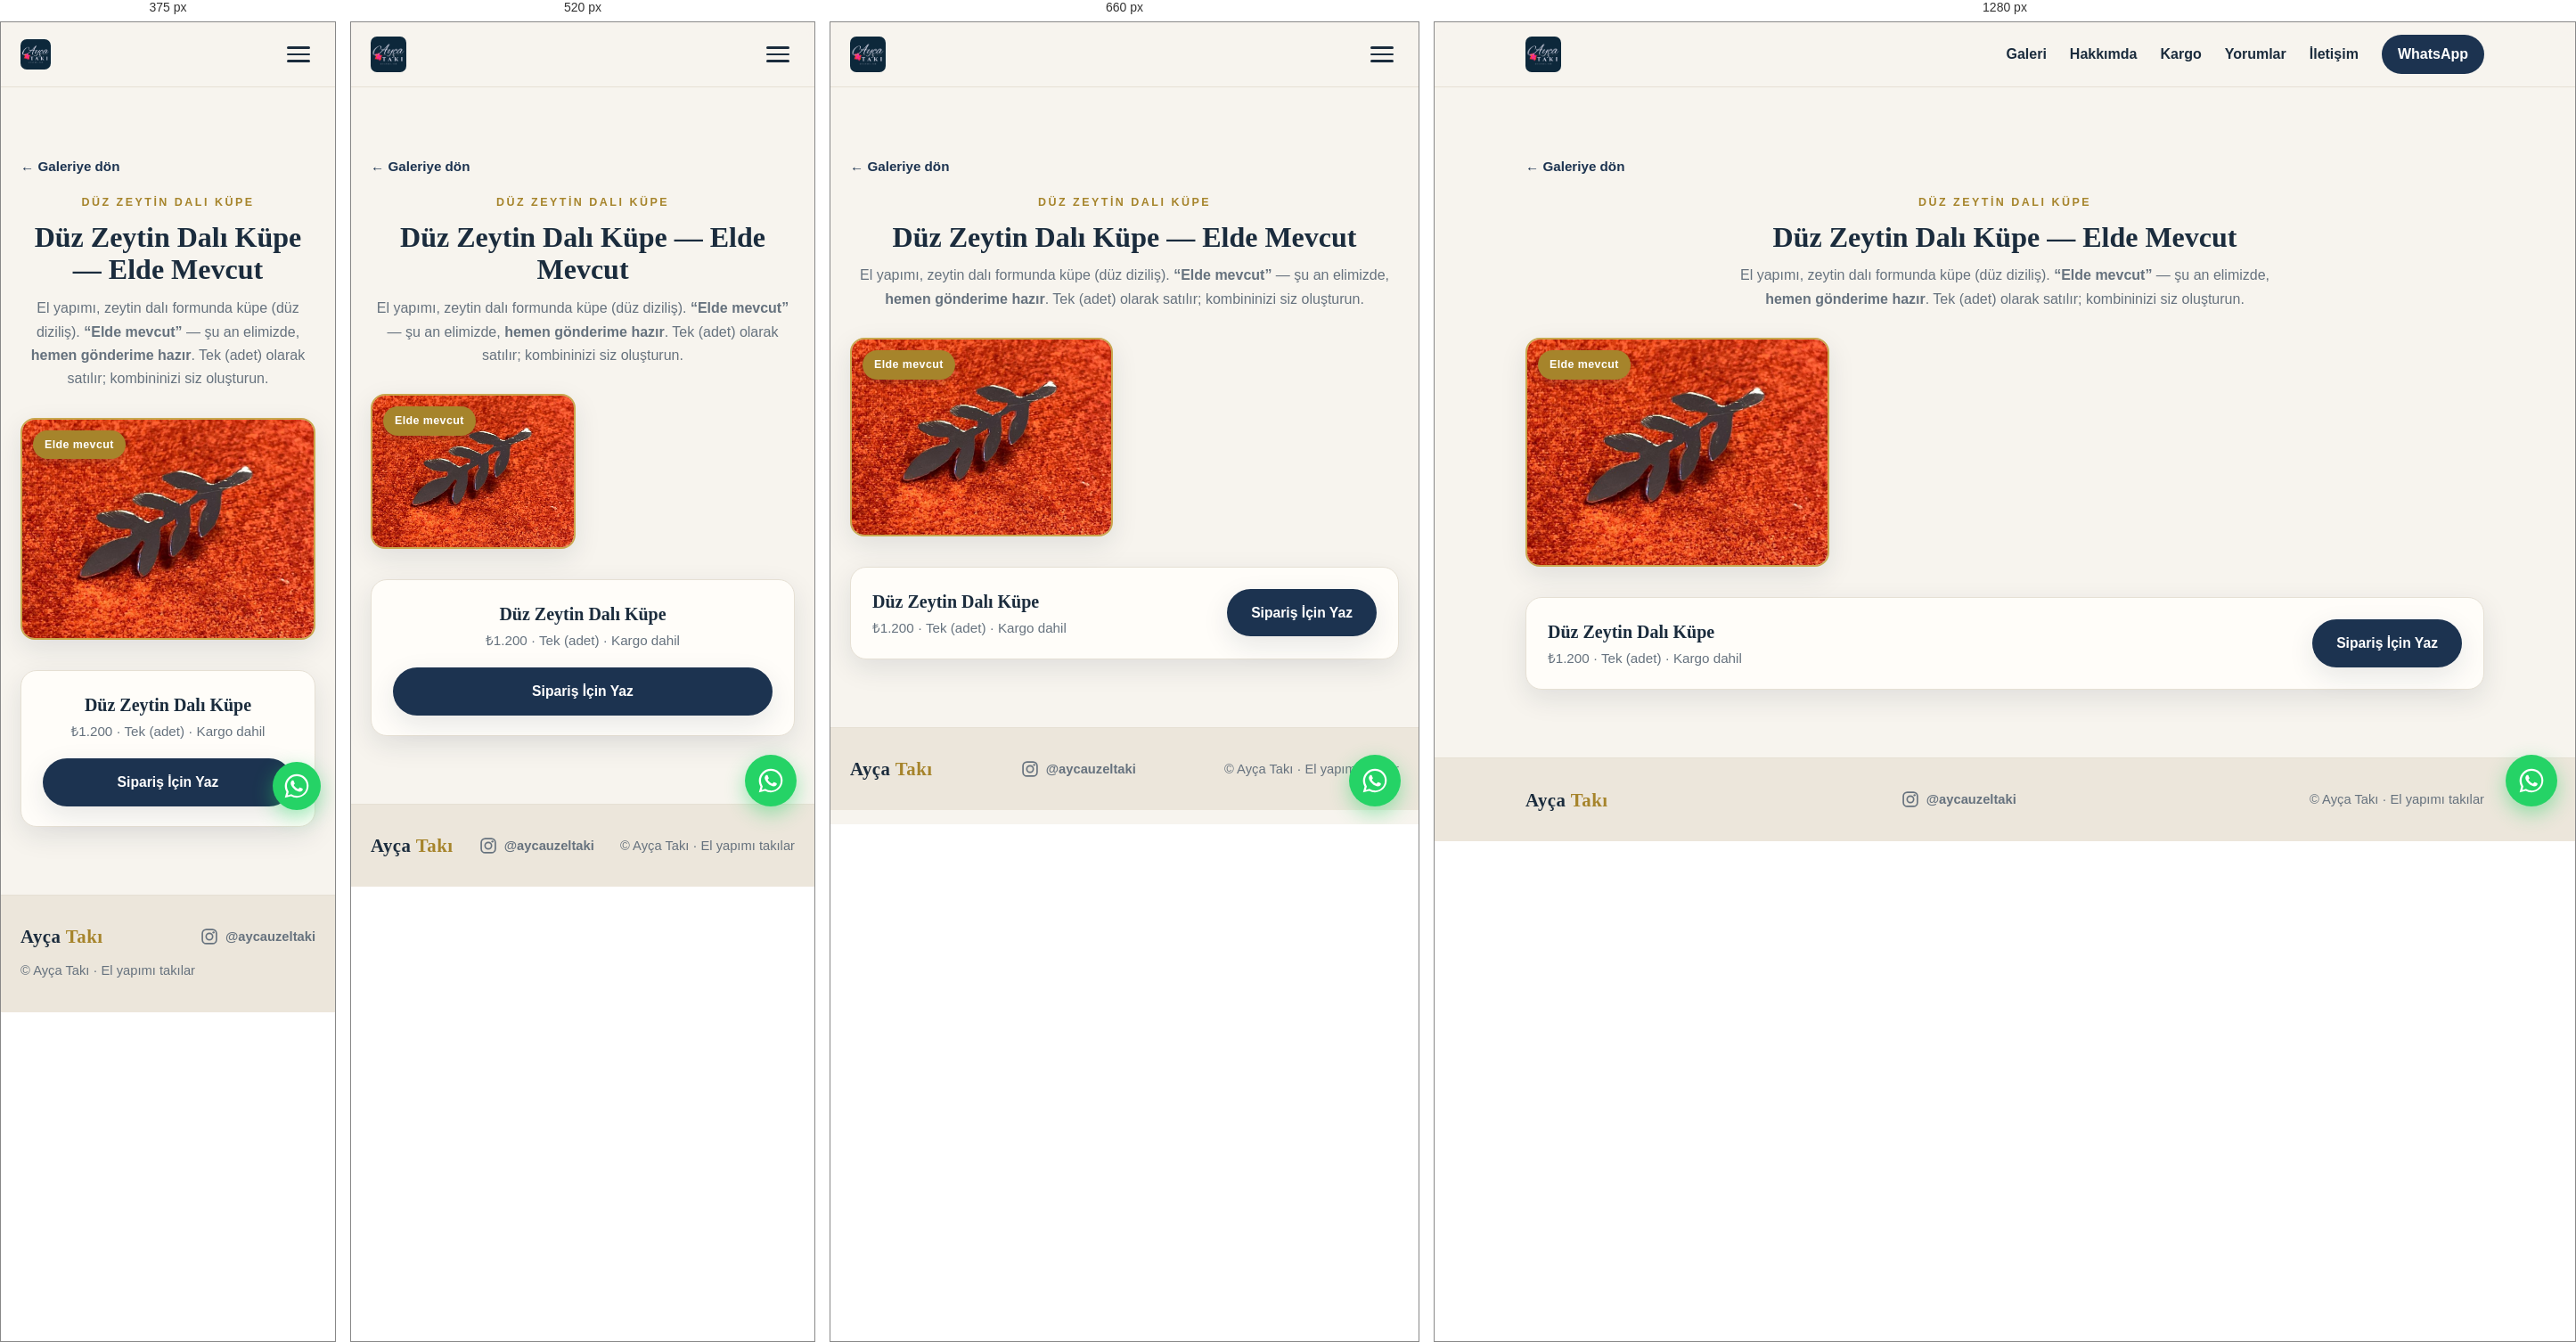
Rendered at 375 px, 520 px, 660 px and 1280 px, left to right.

<!-- file: duz-zeytin-dali-kupe.html -->
<!DOCTYPE html>
<html lang="tr">
<head>
  <meta charset="UTF-8" />
  <meta name="viewport" content="width=device-width, initial-scale=1.0" />

  <!-- Google tag (gtag.js) -->
  <script async src="https://www.googletagmanager.com/gtag/js?id=G-SFTHZCCJCP"></script>
  <script>
    window.dataLayer = window.dataLayer || [];
    function gtag(){dataLayer.push(arguments);}
    gtag('js', new Date());
    gtag('config', 'G-SFTHZCCJCP');
  </script>

  <title>Düz Zeytin Dalı Küpe — Elde Mevcut · Ayça Takı</title>
  <meta name="description" content="Ayça Takı Düz Zeytin Dalı Küpe — el yapımı, zeytin dalı formunda küpe. Şu an stokta." />
  <link rel="canonical" href="https://aycataki.com/urun/duz-zeytin-dali-kupe" />

  <link rel="icon" href="../favicon.svg" type="image/svg+xml" />
  <link rel="apple-touch-icon" href="../favicon.svg" />

  <meta property="og:type" content="product" />
  <meta property="og:site_name" content="Ayça Takı" />
  <meta property="og:locale" content="tr_TR" />
  <meta property="og:url" content="https://aycataki.com/urun/duz-zeytin-dali-kupe" />
  <meta property="og:title" content="Düz Zeytin Dalı Küpe — Ayça Takı" />
  <meta property="og:description" content="El yapımı zeytin dalı küpe. Şu an stokta. Kargo dahil." />
  <meta property="og:image" content="https://aycataki.com/images/zeytin-duz.jpg" />

  <link rel="preconnect" href="https://fonts.googleapis.com" />
  <link rel="preconnect" href="https://fonts.gstatic.com" crossorigin />
  <link href="https://fonts.googleapis.com/css2?family=Nunito:wght@400;600;700&family=Playfair+Display:wght@500;600;700&display=swap" rel="stylesheet" />

  <link rel="stylesheet" href="../css/style.css" />
</head>
<body>

  <header class="site-header" id="top">
    <div class="container nav-inner">
      <a href="../index.html" class="brand"><img src="../images/logo.jpg" alt="Ayça Takı" class="brand-logo" /></a>
      <button class="nav-toggle" id="navToggle" aria-label="Menüyü aç/kapat" aria-expanded="false">
        <span></span><span></span><span></span>
      </button>
      <nav class="nav-menu" id="navMenu">
        <a href="../index.html#galeri">Galeri</a>
        <a href="../index.html#hakkimda">Hakkımda</a>
        <a href="../index.html#kargo">Kargo</a>
        <a href="../index.html#yorumlar">Yorumlar</a>
        <a href="../index.html#iletisim">İletişim</a>
        <a href="../index.html#iletisim" class="nav-cta" data-wa data-wa-loc="nav" data-wa-msg="Merhaba! Düz Zeytin Dalı Küpe hakkında bilgi almak istiyorum.">WhatsApp</a>
      </nav>
    </div>
  </header>

  <main class="section" id="detay">
    <div class="container">
      <a class="pd-back" href="../index.html#galeri">← Galeriye dön</a>

      <header class="section-head pd-head">
        <p class="section-eyebrow">Düz Zeytin Dalı Küpe</p>
        <h1>Düz Zeytin Dalı Küpe — Elde Mevcut</h1>
        <p class="section-sub">
          El yapımı, zeytin dalı formunda küpe (düz diziliş).
          <strong>“Elde mevcut”</strong> — şu an elimizde, <strong>hemen gönderime hazır</strong>.
          Tek (adet) olarak satılır; kombininizi siz oluşturun.
        </p>
      </header>

      <div class="pd-grid">
        <figure class="pd-piece avail">
          <span class="pd-badge">Elde mevcut</span>
          <img src="../images/zeytin-duz.jpg" alt="Elde mevcut Düz Zeytin Dalı Küpe" loading="lazy" />
        </figure>
      </div>

      <div class="pd-cta">
        <div class="pd-cta-info">
          <strong>Düz Zeytin Dalı Küpe</strong>
          <span>₺1.200 · Tek (adet) · Kargo dahil</span>
        </div>
        <a class="btn btn-primary" data-wa data-wa-loc="product_zeytinduz"
           data-wa-msg="Merhaba! Düz Zeytin Dalı Küpe (₺1.200) ile ilgileniyorum. Elde mevcut olanı alabilir miyim?">
          Sipariş İçin Yaz
        </a>
      </div>
    </div>
  </main>

  <footer class="site-footer">
    <div class="container footer-inner">
      <span class="brand">Ayça <span>Takı</span></span>
      <a class="footer-ig" href="https://instagram.com/aycauzeltaki" target="_blank" rel="noopener" aria-label="Instagram'da @aycauzeltaki — yeni sekmede açılır">
        <svg class="ig-ico" viewBox="0 0 24 24" aria-hidden="true"><rect x="2.5" y="2.5" width="19" height="19" rx="5.4" fill="none" stroke="currentColor" stroke-width="2"/><circle cx="12" cy="12" r="4.4" fill="none" stroke="currentColor" stroke-width="2"/><circle cx="17.6" cy="6.4" r="1.4" fill="currentColor"/></svg>
        <span>@aycauzeltaki</span>
      </a>
      <p>© <span id="year"></span> Ayça Takı · El yapımı takılar</p>
    </div>
  </footer>

  <a class="wa-fab" data-wa data-wa-loc="fab" data-wa-msg="Merhaba! Düz Zeytin Dalı Küpe hakkında bilgi almak istiyorum." aria-label="WhatsApp'tan yazın">
    <svg viewBox="0 0 32 32" fill="currentColor" aria-hidden="true"><path d="M16.004 2.667c-7.36 0-13.33 5.97-13.33 13.33 0 2.35.615 4.646 1.784 6.67L2.667 29.333l6.86-1.79a13.27 13.27 0 006.477 1.65h.005c7.36 0 13.33-5.97 13.33-13.33 0-3.563-1.387-6.913-3.906-9.432a13.24 13.24 0 00-9.43-3.764zm0 24.44h-.004a11.06 11.06 0 01-5.638-1.544l-.404-.24-4.07 1.063 1.084-3.965-.263-.407a11.06 11.06 0 01-1.695-5.877c0-6.116 4.98-11.096 11.1-11.096 2.964 0 5.75 1.155 7.846 3.253a11.02 11.02 0 013.25 7.847c0 6.117-4.98 11.096-11.096 11.096zm6.084-8.31c-.334-.167-1.972-.973-2.278-1.084-.306-.11-.528-.167-.75.167-.222.333-.86 1.083-1.055 1.305-.194.222-.389.25-.722.083-.334-.167-1.408-.519-2.681-1.655-.991-.884-1.66-1.977-1.855-2.31-.194-.334-.02-.514.146-.68.15-.15.334-.389.5-.583.167-.195.222-.334.334-.556.11-.222.055-.417-.028-.583-.083-.167-.75-1.807-1.027-2.474-.27-.649-.545-.561-.75-.572l-.639-.011c-.222 0-.583.083-.889.417-.306.333-1.166 1.14-1.166 2.78 0 1.639 1.194 3.223 1.36 3.445.167.222 2.35 3.59 5.694 5.034.796.344 1.417.55 1.9.703.798.254 1.525.218 2.099.132.64-.096 1.972-.806 2.25-1.584.277-.778.277-1.445.194-1.584-.083-.139-.306-.222-.639-.389z"/></svg>
  </a>

  <script src="../js/main.js"></script>
</body>
</html>


/* @media block from style.css */
@media (max-width: 480px) { .brand-logo { height: 34px; } }

/* @media block from style.css */
@media (max-width: 760px) {
  .hero-inner { flex-direction: column-reverse; gap: 2cm; align-items: flex-start; }
  .hero-brand img { width: 180px; border-radius: 12px; }
}

/* @media block from style.css */
@media (max-width: 480px) { .wa-fab { right: 16px; bottom: 16px; width: 54px; height: 54px; } }

/* @media block from style.css */
@media (max-width: 760px) {
  .nav-toggle { display: flex; }
  .nav-menu {
    position: absolute;
    top: 72px;
    left: 0;
    right: 0;
    background: var(--bg);
    border-bottom: 1px solid var(--line);
    flex-direction: column;
    align-items: stretch;
    gap: 0;
    padding: 8px 22px 18px;
    transform: translateY(-12px);
    opacity: 0;
    pointer-events: none;
    transition: opacity 0.2s ease, transform 0.2s ease;
  }
  .nav-menu.open { opacity: 1; transform: translateY(0); pointer-events: auto; }
  .nav-menu a { padding: 13px 0; border-bottom: 1px solid var(--line); }
  .nav-cta { text-align: center; margin-top: 10px; border-bottom: 0 !important; }

  .about-inner { grid-template-columns: 1fr; gap: 30px; }
  .about-media { order: -1; }
}

/* @media block from style.css */
@media (max-width: 560px) {
  .pd-grid { grid-template-columns: repeat(auto-fill, minmax(160px, 1fr)); gap: 16px; }
  .pd-cta { flex-direction: column; align-items: stretch; text-align: center; }
  .pd-cta .btn { width: 100%; }
}